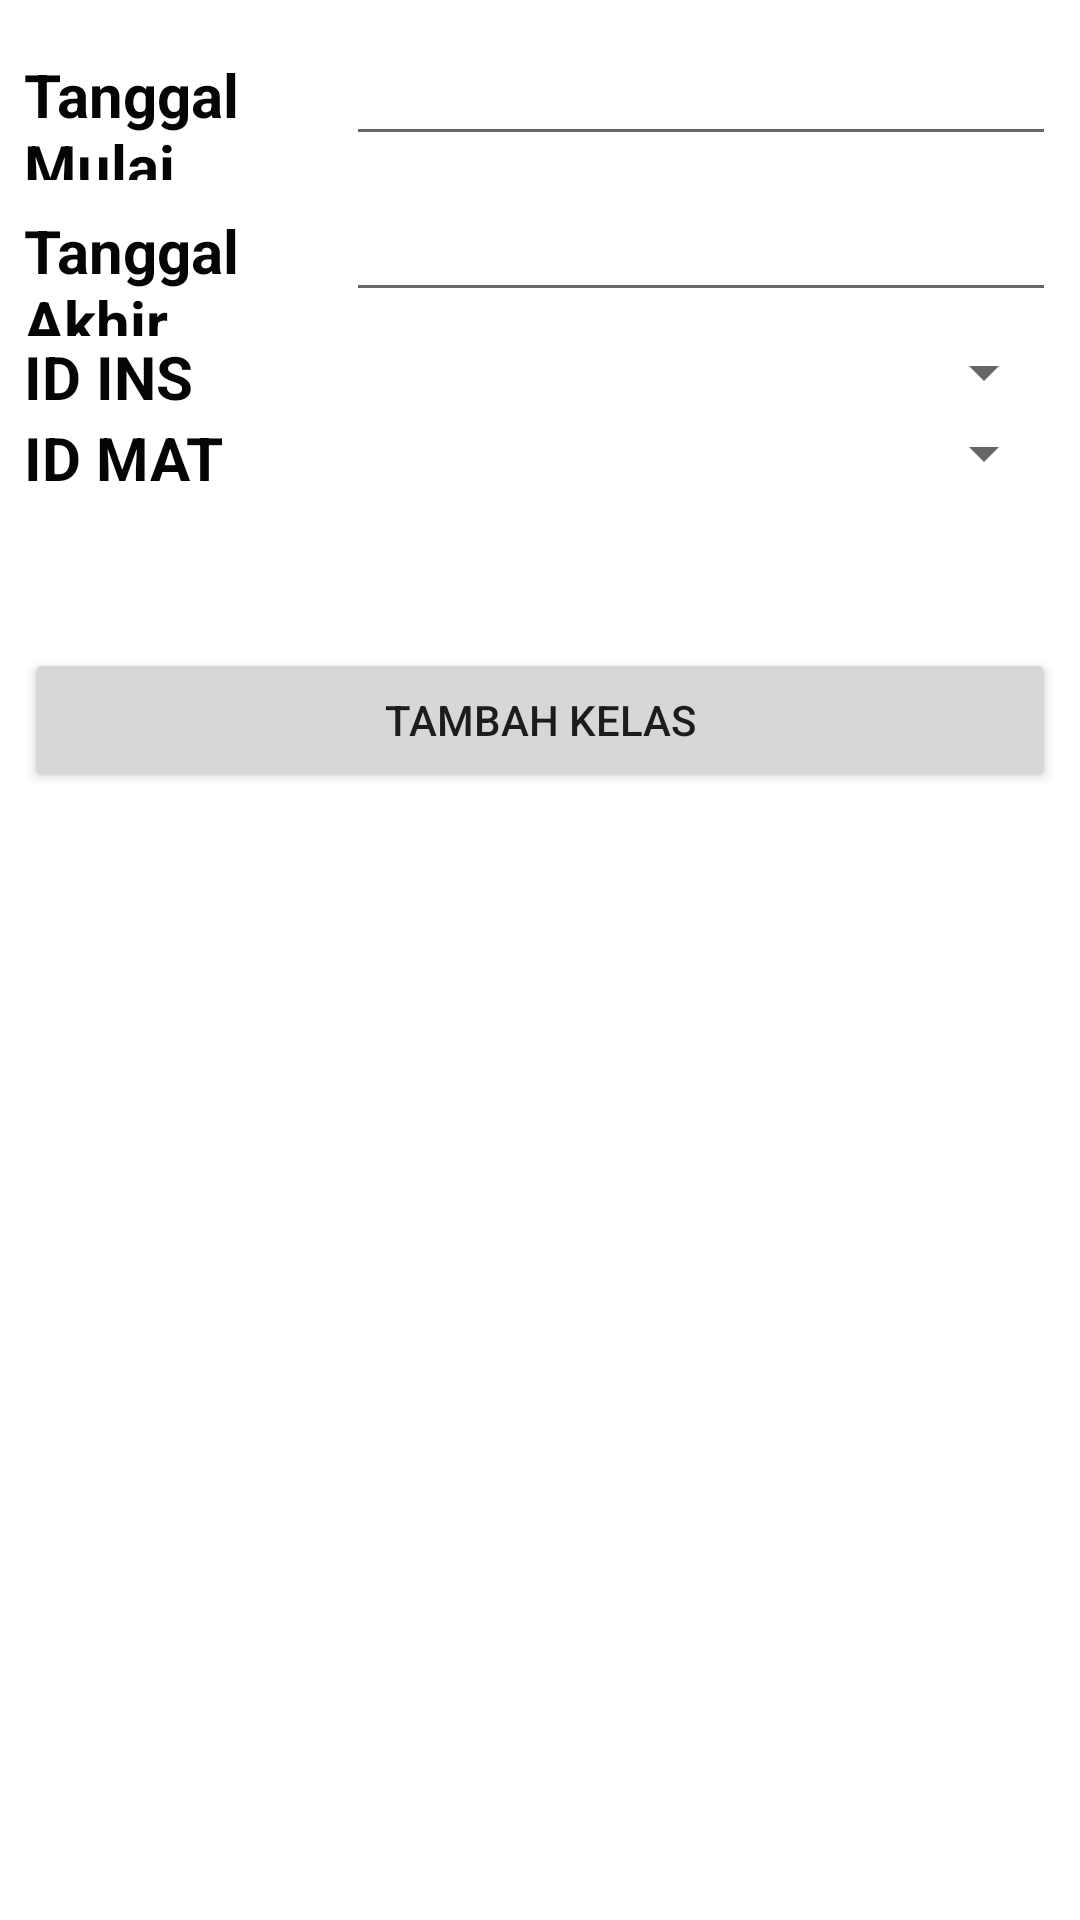

The Android layout XML behind this screen, and the referenced resources:
<!-- AndroidManifest.xml: application theme Theme.ProjectIndividuFebryna -->
<!-- res/layout/tambah_data_kelas_layout.xml -->
<?xml version="1.0" encoding="utf-8"?>
<LinearLayout xmlns:android="http://schemas.android.com/apk/res/android"
    xmlns:app="http://schemas.android.com/apk/res-auto"
    xmlns:tools="http://schemas.android.com/tools"
    android:layout_width="match_parent"
    android:layout_height="match_parent"
    android:orientation="vertical"
    android:padding="8dp"
    tools:context=".TambahKelasActivity">

    <LinearLayout
        android:layout_width="match_parent"
        android:layout_height="wrap_content"
        android:orientation="horizontal">

        <TextView
            android:id="@+id/textView2"
            android:layout_width="wrap_content"
            android:layout_height="wrap_content"
            android:layout_marginRight="6dp"
            android:layout_weight="1"
            android:text="Tanggal Mulai"
            android:textAllCaps="false"
            android:textColor="#050505"
            android:textSize="20sp"
            android:textStyle="bold" />

        <EditText
            android:id="@+id/edit_mulai_kelas"
            android:layout_width="wrap_content"
            android:layout_height="wrap_content"
            android:layout_marginBottom="8dp"
            android:ems="10"
            android:textColor="#320202"
            android:textSize="20sp"
            android:textStyle="bold" />
    </LinearLayout>

    <LinearLayout
        android:layout_width="match_parent"
        android:layout_height="wrap_content"
        android:orientation="horizontal">

        <TextView
            android:id="@+id/textView3"
            android:layout_width="wrap_content"
            android:layout_height="wrap_content"
            android:layout_marginRight="6dp"
            android:layout_weight="1"
            android:text="Tanggal Akhir"
            android:textAllCaps="false"
            android:textColor="#050505"
            android:textSize="20sp"
            android:textStyle="bold" />

        <EditText
            android:id="@+id/edit_akhir_kelas"
            android:layout_width="wrap_content"
            android:layout_height="wrap_content"
            android:layout_marginBottom="8dp"
            android:ems="10"
            android:textColor="#320202"
            android:textSize="20sp"
            android:textStyle="bold" />
    </LinearLayout>

    <LinearLayout
        android:layout_width="match_parent"
        android:layout_height="wrap_content"
        android:orientation="horizontal">

        <TextView
            android:id="@+id/textView4"
            android:layout_width="wrap_content"
            android:layout_height="wrap_content"
            android:layout_marginRight="6dp"
            android:layout_weight="1"
            android:text="ID INS"
            android:textAllCaps="false"
            android:textColor="#050505"
            android:textSize="20sp"
            android:textStyle="bold" />

        <Spinner
            android:id="@+id/spinner1"
            android:layout_width="wrap_content"
            android:layout_height="wrap_content" />

    </LinearLayout>

    <LinearLayout
        android:layout_width="match_parent"
        android:layout_height="wrap_content"
        android:orientation="horizontal">

        <TextView
            android:id="@+id/textView5"
            android:layout_width="wrap_content"
            android:layout_height="wrap_content"
            android:layout_marginRight="6dp"
            android:layout_weight="1"
            android:text="ID MAT"
            android:textAllCaps="false"
            android:textColor="#050505"
            android:textSize="20sp"
            android:textStyle="bold" />

        <Spinner
            android:id="@+id/spinner2"
            android:layout_width="wrap_content"
            android:layout_height="wrap_content" />

    </LinearLayout>

    <LinearLayout
        android:layout_width="match_parent"
        android:layout_height="match_parent"
        android:orientation="horizontal">

        <Button
            android:id="@+id/btn_tambah_kelas"
            android:layout_width="wrap_content"
            android:layout_height="wrap_content"
            android:layout_marginTop="50dp"
            android:layout_weight="1"
            android:text="Tambah Kelas" />
    </LinearLayout>
</LinearLayout>
<!-- resources referenced by this layout -->
<resources>
  <style name="Theme.ProjectIndividuFebryna" parent="Theme.MaterialComponents.DayNight.NoActionBar">
          
          <item name="colorPrimary">@color/purple_500</item>
          <item name="colorPrimaryVariant">@color/purple_700</item>
          <item name="colorOnPrimary">@color/white</item>
          
          <item name="colorSecondary">@color/teal_200</item>
          <item name="colorSecondaryVariant">@color/teal_700</item>
          <item name="colorOnSecondary">@color/black</item>
          
          <item name="android:statusBarColor" tools:targetApi="l">?attr/colorPrimaryVariant</item>
          
      </style>
  <!-- not gathered from this repository: default colours our renderer supplied (Android Studio template values) -->
  <color name="purple_500">#FF6200EE</color>
  <color name="purple_700">#FF3700B3</color>
  <color name="teal_200">#FF03DAC5</color>
  <color name="teal_700">#FF018786</color>
  <color name="black">#FF000000</color>
  <color name="white">#FFFFFFFF</color>
</resources>
